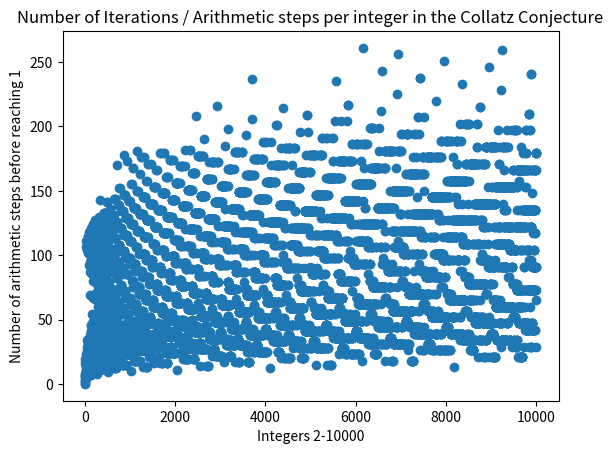

This chart was generated by the following Python code:
"""
This script will attempt to integrate 9999 integers (2-10000, as n != 1) and attempt to derive
some sort of pattern with the stopping time (as in, the total number of iterations before natRange = 1) of each integer.
"""

import matplotlib.pyplot as plt
def CollatzNat(natRange): # natRange is replaced with natRangeIteration to test all 10000 numbers
    outputListY = [natRange] # Includes the number iterated into natRange as first number of outputListY
    while natRange != 1:
        
        if natRange % 2 == 0:
            natRange = natRange / 2
            outputListY.append(natRange)
            
        elif natRange % 2 > 0:
            natRange = (3*natRange)+1
            outputListY.append(natRange)
            
    print(f"Collatz Conjecture of [{natRangeIteration}, including the tested number: {outputListY}") # To make sure all iterations of 'natRangeIteration' are tested
    return(outputListY) # Exits function, reports the list (outputListY) as the "value" of the function

# (l.23,24) are scales for the graph, appended in for loop after...
x=[]
y=[]

for natRangeIteration in range(1, 10001):  # In math terms: [1,10001).
    # Self-note: Is this calling the function? If I remove this it won't print (l. 19)
    returnedNatValue = CollatzNat(natRangeIteration) 
    # CollatzNat(natRangeIteration) returns outputListY over each iteration and stores the list into returnedNatValue
    # The value of returnedNatValue gets rewritten everytime, which makes sense, as this is a for loop.

    x.append(natRangeIteration) # for each iteration ('natRangeIteration'), the list is appended to include the number being tested
    
    # Stopping time of a number (arithmetic steps). Takes length of list [returned value of called function (l.20)], then convert into a number list 
    y.append(len(returnedNatValue)-1) 
    # One is subtracted because we had included the tested number 'natRangeIteration' in the list, so the stopping time is (list-1)

print(f"The stopping time for each tested number: {y}") # Prints the stopping time for each number, just for good measure
plt.plot(x,y, "o")
plt.xlabel('Integers 2-10000')
plt.ylabel('Number of arithmetic steps before reaching 1')
plt.title('Number of Iterations / Arithmetic steps per integer in the Collatz Conjecture')
plt.show()